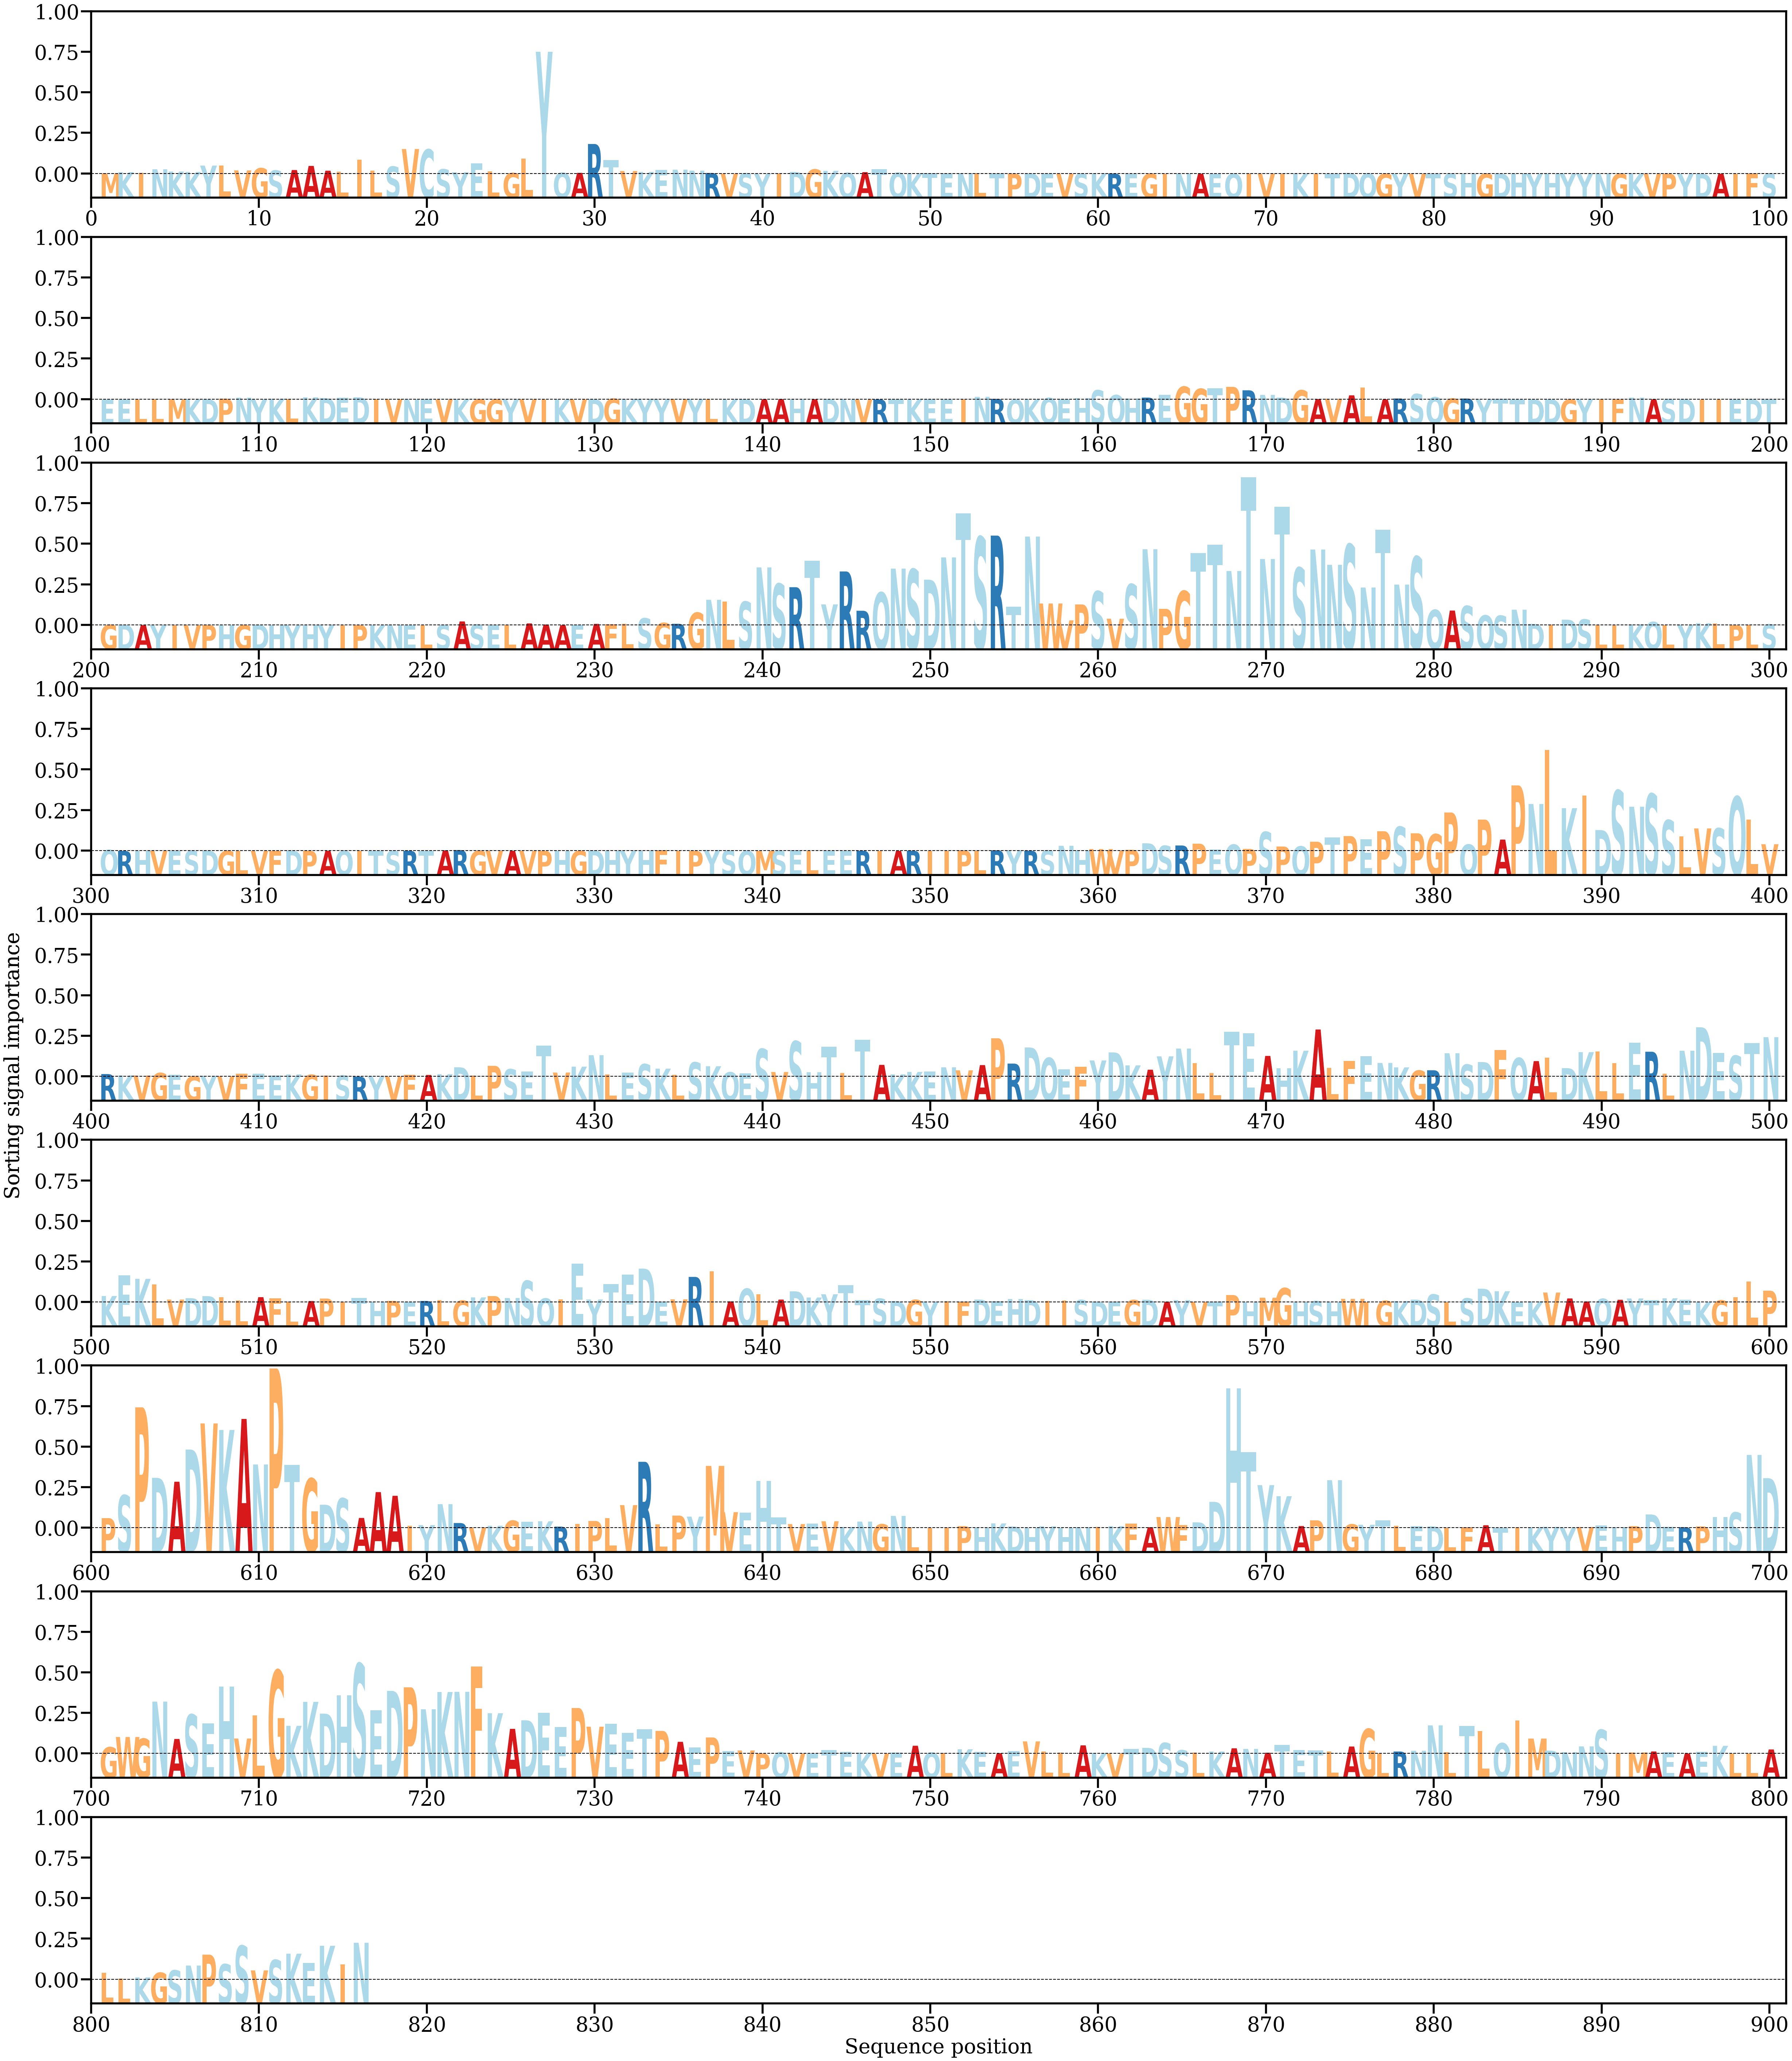

Data behind this chart, as committed beside it:
AA, Alpha
M, [4.1547642e-05]
K, [0.00015737]
I, [9.624811e-05]
N, [0.00044287]
K, [0.0002162]
K, [0.00017522]
Y, [0.00080307]
L, [0.00079529]
V, [0.00033383]
G, [0.00054642]
S, [0.00032534]
A, [0.00036705]
A, [0.00077164]
A, [0.00030001]
L, [0.00019274]
I, [0.00139715]
L, [0.0003064]
S, [0.00071147]
V, [0.00243838]
C, [0.00239689]
S, [0.00044383]
Y, [0.0001499]
E, [0.00102444]
L, [0.00023897]
G, [7.400254e-05]
L, [0.00150386]
Y, [0.01202205]
Q, [0.0001027]
A, [8.7961336e-05]
R, [0.00293416]
T, [0.00136126]
V, [0.0002683]
K, [0.00017769]
E, [0.00038167]
N, [0.00040124]
N, [0.00030426]
R, [7.374135e-05]
V, [5.6291856e-06]
S, [4.362548e-05]
Y, [6.244464e-06]
I, [1.6137197e-05]
D, [0.00017702]
G, [0.00042858]
K, [0.00028758]
Q, [9.4592964e-05]
A, [0.00015983]
T, [0.00043508]
Q, [0.00010735]
K, [3.6221376e-05]
T, [4.105917e-05]
E, [3.3370678e-05]
N, [3.9644285e-05]
L, [6.1922015e-05]
T, [1.922596e-05]
P, [8.692757e-06]
D, [3.7132988e-05]
E, [2.006312e-05]
V, [1.5941671e-06]
S, [1.020651e-05]
K, [3.9711376e-05]
... 756 more rows
